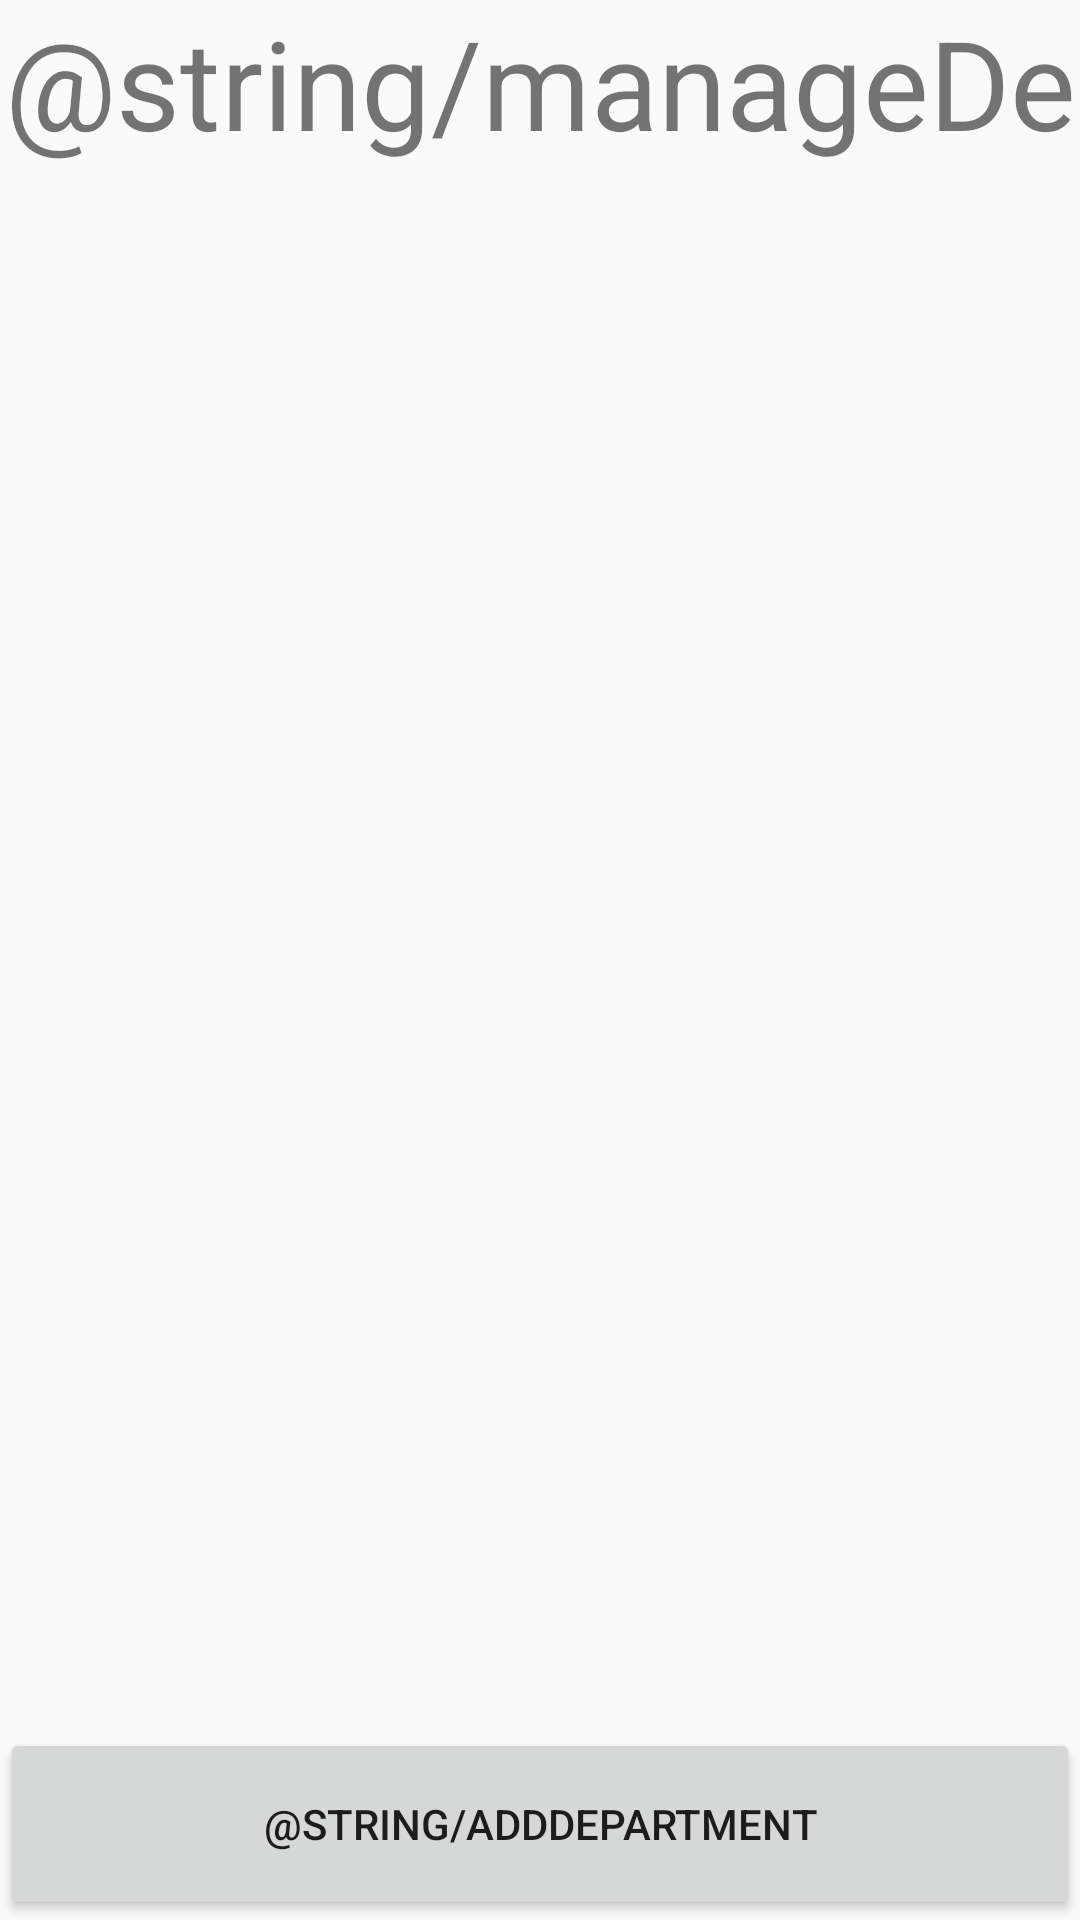

Produce the Android XML layout that renders to this screen, including the resource entries it uses.
<!-- AndroidManifest.xml: application theme AppTheme -->
<!-- res/layout/activity_insert_dep.xml -->
<?xml version="1.0" encoding="utf-8"?>
<LinearLayout xmlns:android="http://schemas.android.com/apk/res/android"
    xmlns:app="http://schemas.android.com/apk/res-auto"
    xmlns:tools="http://schemas.android.com/tools"
    android:layout_width="match_parent"
    android:layout_height="match_parent"
    android:orientation="vertical"
    android:weightSum="10"
    tools:context=".ui.activity.InsertDepActivity">

    <TextView
        android:layout_width="match_parent"
        android:layout_height="0dp"
        android:layout_weight="1"
        android:text="@string/manageDepartment"
        android:gravity="center"
        android:textSize="20pt">

    </TextView>
    <LinearLayout
        android:layout_width="match_parent"
        android:layout_height="0dp"
        android:layout_weight="8"
        android:padding="5dp">
        <ListView
            android:id="@+id/department_list"
            android:layout_width="match_parent"
            android:layout_height="wrap_content"
            android:padding="5dp"
            android:clipToPadding="false"
            android:footerDividersEnabled="false"

            >

        </ListView>
    </LinearLayout>

    <Button
        android:id="@+id/addDepartmentBtn"
        android:layout_width="match_parent"
        android:layout_height="0dp"
        android:layout_weight="1"
        android:text="@string/addDepartment" />










</LinearLayout>
<!-- resources referenced by this layout -->
<resources>
  <style name="AppTheme" parent="Theme.AppCompat.Light.DarkActionBar">
          <item name="windowNoTitle">true</item>
          
          <item name="colorPrimary">@color/colorPrimary</item>
          <item name="colorPrimaryDark">@color/colorPrimaryDark</item>
          <item name="colorAccent">@color/colorAccent</item>
      </style>
  <color name="colorPrimary">#b82025</color>
  <color name="colorPrimaryDark">#b82025</color>
  <color name="colorAccent">#b82025</color>
</resources>
